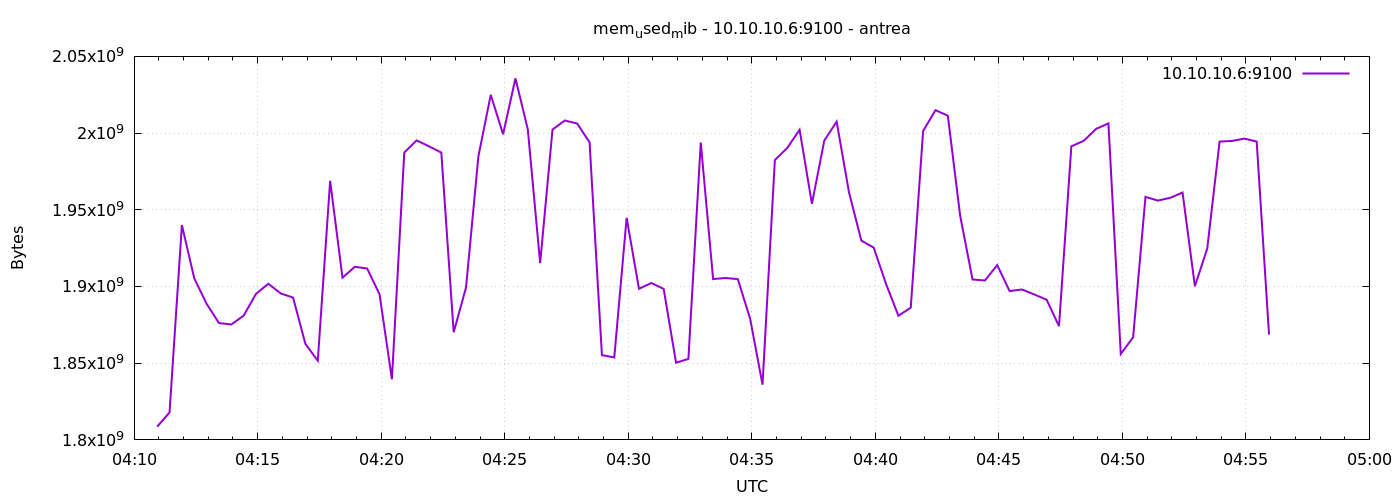

Data behind this chart, as committed beside it:
1777263056	1808629760
1777263086	1817882624
1777263116	1940029440
1777263146	1905340416
1777263176	1888747520
1777263206	1876164608
1777263236	1875230720
1777263266	1881001984
1777263296	1895227392
1777263326	1901785088
1777263356	1895460864
1777263386	1892761600
1777263416	1862508544
1777263446	1851629568
1777263476	1968889856
1777263506	1905762304
1777263536	1912860672
1777263566	1911701504
1777263596	1894850560
1777263626	1839517696
1777263656	1987280896
1777263686	1995231232
1777263716	1991376896
1777263746	1987272704
1777263776	1870176256
1777263806	1899327488
1777263836	1984770048
1777263866	2024943616
1777263896	1999224832
1777263926	2035675136
1777263956	2002460672
1777263986	1915236352
1777264016	2002284544
1777264046	2008207360
1777264076	2006204416
1777264106	1993940992
1777264136	1855270912
1777264166	1853751296
1777264196	1944743936
1777264226	1898508288
1777264256	1902272512
1777264286	1898418176
1777264316	1850310656
1777264346	1852788736
1777264376	1993846784
1777264406	1904852992
1777264436	1905541120
1777264466	1904787456
1777264496	1878917120
1777264526	1836032000
1777264556	1982443520
1777264586	1990287360
1777264616	2002186240
1777264646	1953931264
1777264676	1995100160
1777264706	2007457792
1777264736	1961402368
1777264766	1929900032
1777264796	1925345280
1777264826	1901654016
1777264856	1880932352
... 30 more rows
